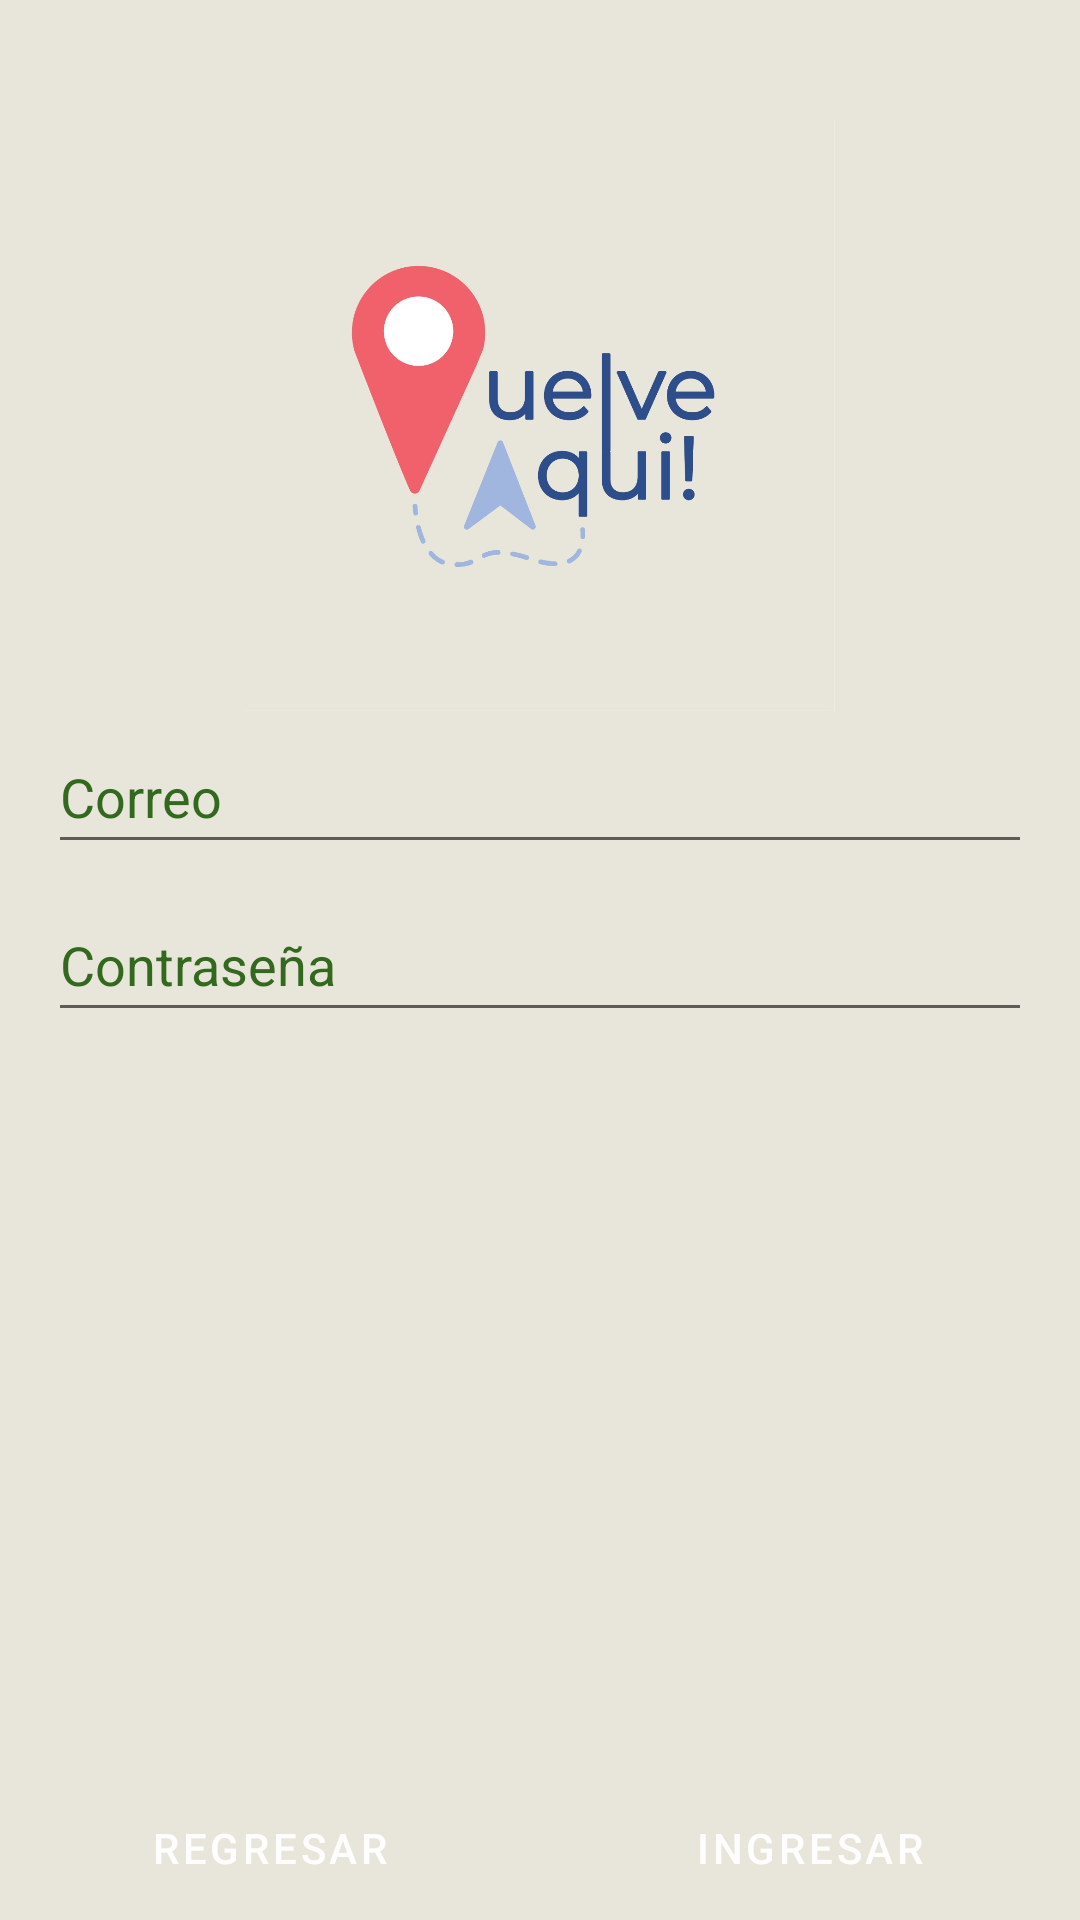

Produce the Android XML layout that renders to this screen, including the resource entries it uses.
<!-- AndroidManifest.xml: application theme Theme.VuelveAqui -->
<!-- res/layout/activity_login.xml -->
<?xml version="1.0" encoding="utf-8"?>
<androidx.constraintlayout.widget.ConstraintLayout xmlns:android="http://schemas.android.com/apk/res/android"
    xmlns:app="http://schemas.android.com/apk/res-auto"
    xmlns:tools="http://schemas.android.com/tools"
    android:id="@+id/container"
    android:layout_width="match_parent"
    android:layout_height="match_parent"
    android:background="#E8E5DA"
    tools:context=".ui.login.LoginActivity">
    

    <EditText
        android:id="@+id/username"
        android:layout_width="0dp"
        android:layout_height="wrap_content"
        android:layout_marginTop="240dp"
        android:layout_marginLeft="16dp"
        android:layout_marginRight="16dp"
        android:autofillHints="@string/prompt_email"
        android:hint="@string/prompt_email"
        android:inputType="textEmailAddress"
        android:minHeight="48dp"
        android:selectAllOnFocus="true"
        android:textColorHint="#33691E"
        app:layout_constraintEnd_toEndOf="parent"
        app:layout_constraintStart_toStartOf="parent"
        app:layout_constraintTop_toTopOf="parent" />

    <EditText
        android:id="@+id/password"
        android:layout_width="0dp"
        android:layout_height="wrap_content"
        android:layout_marginTop="8dp"
        android:layout_marginLeft="16dp"
        android:layout_marginRight="16dp"
        android:autofillHints="@string/prompt_password"
        android:hint="@string/prompt_password"
        android:textColorHint="#33691E"
        android:imeOptions="actionDone"
        android:inputType="textPassword"
        android:minHeight="48dp"
        android:selectAllOnFocus="true"
        app:layout_constraintEnd_toEndOf="parent"
        app:layout_constraintStart_toStartOf="parent"
        app:layout_constraintTop_toBottomOf="@+id/username" />

    <LinearLayout
        android:layout_width="0dp"
        android:layout_height="wrap_content"
        android:orientation="horizontal"
        android:weightSum="2"
        app:layout_constraintBottom_toBottomOf="parent"
        app:layout_constraintEnd_toEndOf="parent"
        app:layout_constraintStart_toStartOf="parent"
        app:layout_constraintTop_toTopOf="parent"
        app:layout_constraintVertical_bias="1.0">

        <Button
            android:id="@+id/come_back"
            style="?android:attr/buttonBarButtonStyle"
            android:layout_width="match_parent"
            android:layout_height="wrap_content"
            android:layout_weight="1"
            android:text="@string/regresar"
            android:textColor="@color/white"
            />

        <Button
            android:id="@+id/login"
            style="?android:attr/buttonBarButtonStyle"
            android:layout_width="match_parent"
            android:layout_height="wrap_content"
            android:layout_weight="1"
            android:enabled="false"
            android:text="@string/ingresar"
            android:textColor="@color/white"/>
    </LinearLayout>

    <ProgressBar
        android:id="@+id/loading"
        android:layout_width="wrap_content"
        android:layout_height="wrap_content"
        android:layout_gravity="center"
        android:layout_marginTop="64dp"
        android:layout_marginBottom="64dp"
        android:visibility="gone"
        app:layout_constraintBottom_toBottomOf="parent"
        app:layout_constraintEnd_toEndOf="@+id/password"
        app:layout_constraintStart_toStartOf="@+id/password"
        app:layout_constraintTop_toTopOf="parent"
        app:layout_constraintVertical_bias="0.3" />

    <ImageView
        android:id="@+id/imageView"
        android:layout_width="232dp"
        android:layout_height="197dp"
        android:layout_marginTop="40dp"
        app:layout_constraintEnd_toEndOf="parent"
        app:layout_constraintHorizontal_bias="0.497"
        app:layout_constraintStart_toStartOf="parent"
        app:layout_constraintTop_toTopOf="parent"
        app:srcCompat="@drawable/logo_beige" />

</androidx.constraintlayout.widget.ConstraintLayout>
<!-- resources referenced by this layout -->
<resources>
  <color name="white">#FFFFFFFF</color>
  <!-- drawable logo_beige: jpeg bitmap (drawable, 53525 bytes) -->
  <string name="ingresar">Ingresar</string>
  <string name="prompt_email">Correo</string>
  <string name="prompt_password">Contraseña</string>
  <string name="regresar">Regresar</string>
  <style name="Theme.VuelveAqui" parent="Theme.MaterialComponents.DayNight.DarkActionBar">
          
          <item name="colorPrimary">@color/purple_500</item>
          <item name="colorPrimaryVariant">@color/purple_700</item>
          <item name="colorOnPrimary">@color/white</item>
          
          <item name="colorSecondary">@color/teal_200</item>
          <item name="colorSecondaryVariant">@color/teal_700</item>
          <item name="colorOnSecondary">@color/black</item>
          
          <item name="android:statusBarColor" tools:targetApi="l">?attr/colorPrimaryVariant</item>
          
      </style>
  <color name="purple_500">#FF6200EE</color>
  <color name="purple_700">#FF3700B3</color>
  <color name="teal_200">#FF03DAC5</color>
  <color name="teal_700">#FF018786</color>
  <color name="black">#FF000000</color>
</resources>
